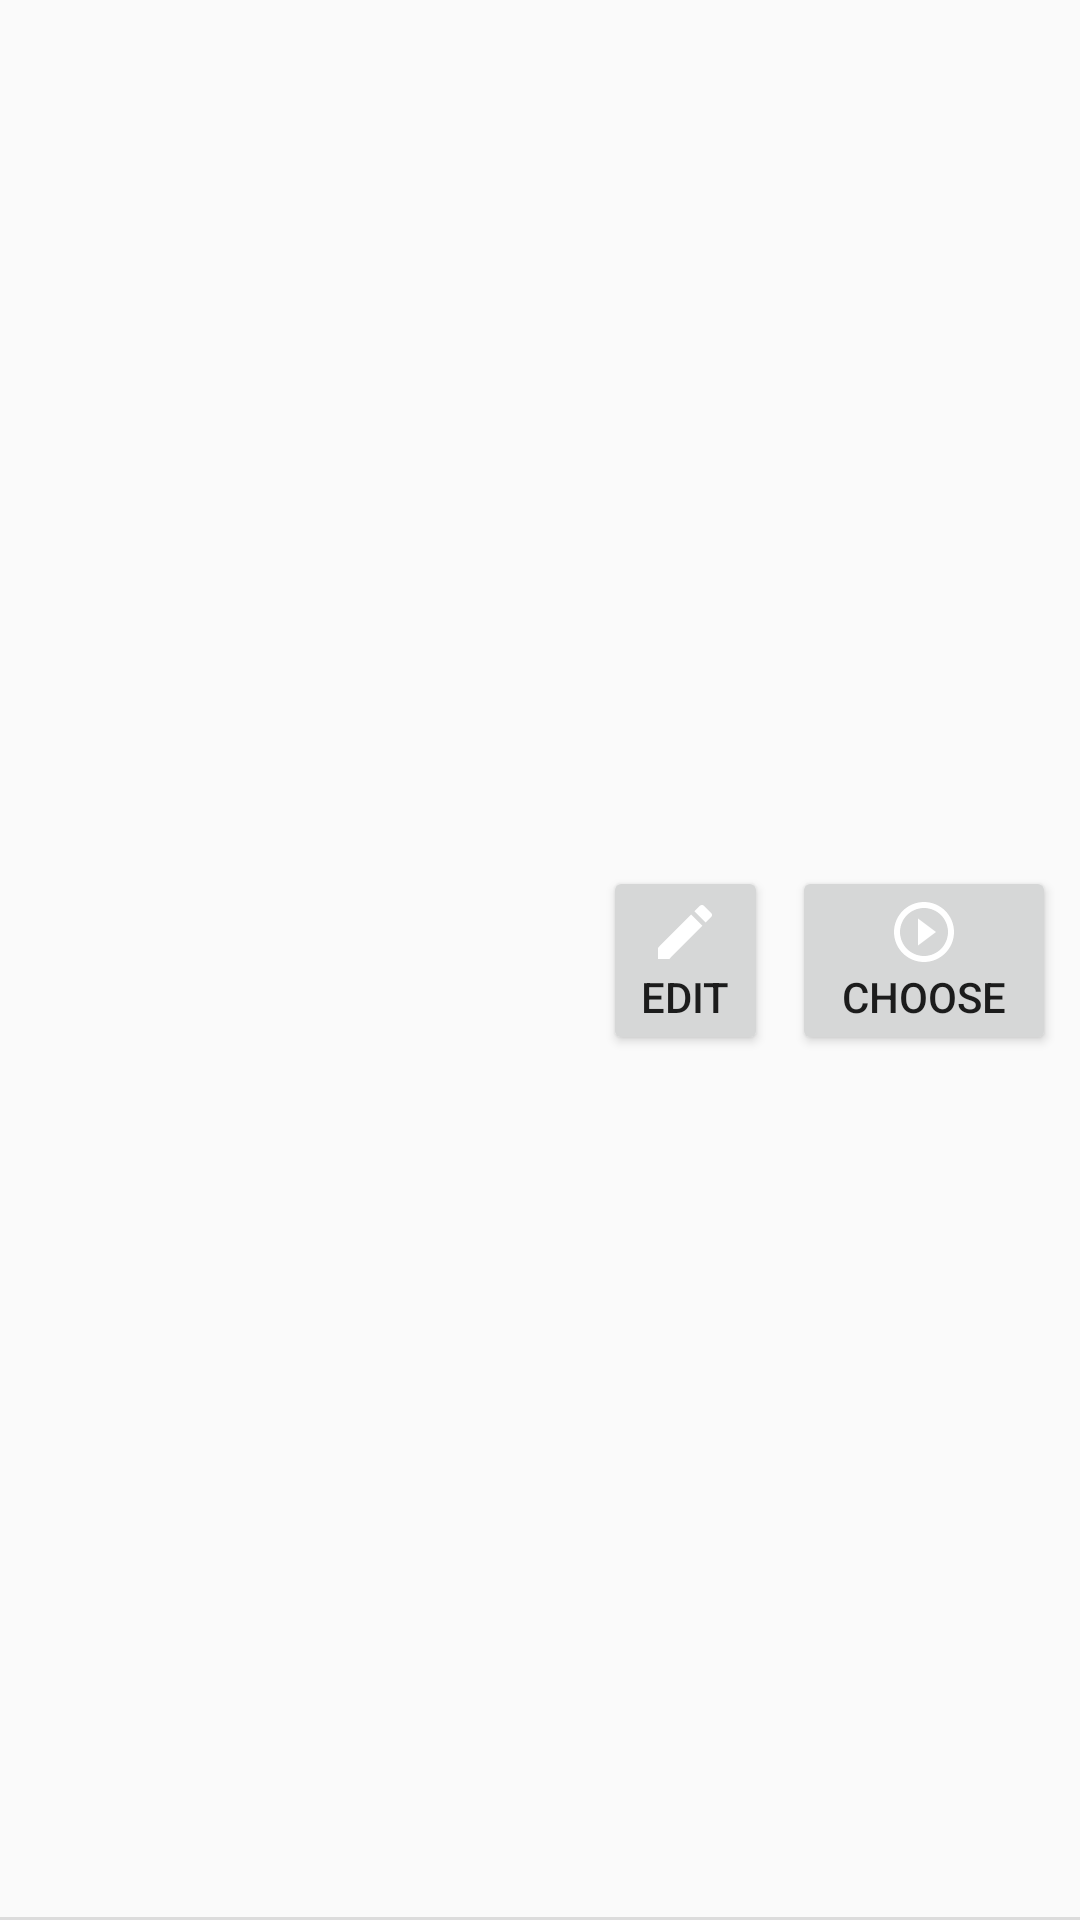

Produce the Android XML layout that renders to this screen, including the resource entries it uses.
<!-- AndroidManifest.xml: application theme AppTheme -->
<!-- res/layout/list_player.xml -->
<?xml version="1.0" encoding="utf-8"?>
<android.support.constraint.ConstraintLayout xmlns:android="http://schemas.android.com/apk/res/android"
    xmlns:app="http://schemas.android.com/apk/res-auto"
    xmlns:tools="http://schemas.android.com/tools"
    android:layout_width="match_parent"
    android:layout_height="wrap_content">

    <TextView
        android:id="@+id/nameView"
        android:layout_width="wrap_content"
        android:layout_height="wrap_content"
        android:layout_marginStart="8dp"
        android:layout_marginTop="12dp"
        android:textColor="@android:color/primary_text_light"
        android:textSize="18sp"
        app:layout_constraintStart_toStartOf="parent"
        app:layout_constraintTop_toTopOf="parent"
        tools:text="Player Name" />

    <TextView
        android:id="@+id/scoreView"
        android:layout_width="wrap_content"
        android:layout_height="wrap_content"
        android:layout_marginStart="16dp"
        android:layout_marginTop="4dp"
        android:layout_marginBottom="8dp"
        android:textSize="12sp"
        app:layout_constraintBottom_toBottomOf="parent"
        app:layout_constraintStart_toStartOf="parent"
        app:layout_constraintTop_toBottomOf="@+id/nameView"
        app:layout_constraintVertical_bias="0.24000001"
        tools:text="200 wins (50%)" />

    <Button
        android:id="@+id/bEdit"
        style="@style/ListButton"
        android:layout_width="55sp"
        android:layout_height="wrap_content"
        android:layout_marginTop="8dp"
        android:layout_marginEnd="8dp"
        android:layout_marginBottom="8dp"
        android:drawableTop="@drawable/ic_edit"
        android:text="Edit"
        app:layout_constraintBottom_toBottomOf="parent"
        app:layout_constraintEnd_toStartOf="@+id/bSelect"
        app:layout_constraintTop_toTopOf="parent" />

    <Button
        android:id="@+id/bSelect"
        style="@style/ListButton"
        android:layout_width="wrap_content"
        android:layout_height="wrap_content"
        android:layout_marginTop="8dp"
        android:layout_marginEnd="8dp"
        android:layout_marginBottom="8dp"
        android:drawableTop="@drawable/ic_play"
        android:text="Choose"
        app:layout_constraintBottom_toBottomOf="parent"
        app:layout_constraintEnd_toEndOf="parent"
        app:layout_constraintTop_toTopOf="parent" />

    <View
        android:id="@+id/divider"
        android:layout_width="match_parent"
        android:layout_height="1dp"
        android:background="?android:attr/listDivider"
        app:layout_constraintBottom_toBottomOf="parent" />

</android.support.constraint.ConstraintLayout>
<!-- resources referenced by this layout -->
<resources>
  <!-- drawable ic_edit (drawable) -->
  <vector xmlns:android="http://schemas.android.com/apk/res/android"
          android:width="24dp"
          android:height="24dp"
          android:viewportWidth="24.0"
          android:tint="@android:color/primary_text_dark"
          android:viewportHeight="24.0">
      <path
          android:fillColor="#FF000000"
          android:pathData="M3,17.25V21h3.75L17.81,9.94l-3.75,-3.75L3,17.25zM20.71,7.04c0.39,-0.39 0.39,-1.02 0,-1.41l-2.34,-2.34c-0.39,-0.39 -1.02,-0.39 -1.41,0l-1.83,1.83 3.75,3.75 1.83,-1.83z"/>
  </vector>
  <!-- drawable ic_play (drawable) -->
  <vector xmlns:android="http://schemas.android.com/apk/res/android"
      android:width="24dp"
      android:height="24dp"
      android:tint="@android:color/primary_text_dark"
      android:viewportWidth="24.0"
      android:viewportHeight="24.0">
      <path
          android:fillColor="#FF000000"
          android:pathData="M10,16.5l6,-4.5 -6,-4.5v9zM12,2C6.48,2 2,6.48 2,12s4.48,10 10,10 10,-4.48 10,-10S17.52,2 12,2zM12,20c-4.41,0 -8,-3.59 -8,-8s3.59,-8 8,-8 8,3.59 8,8 -3.59,8 -8,8z" />
  </vector>
  <style name="AppTheme" parent="Theme.AppCompat.Light.DarkActionBar">
          
          <item name="colorPrimary">@color/colorPrimary</item>
          <item name="colorPrimaryDark">@color/colorPrimaryDark</item>
          <item name="colorAccent">@color/colorAccent</item>
      </style>
  <color name="colorPrimary">#2979FF</color>
  <color name="colorPrimaryDark">#3D5AFE</color>
  <color name="colorAccent">#7413FF</color>
</resources>
